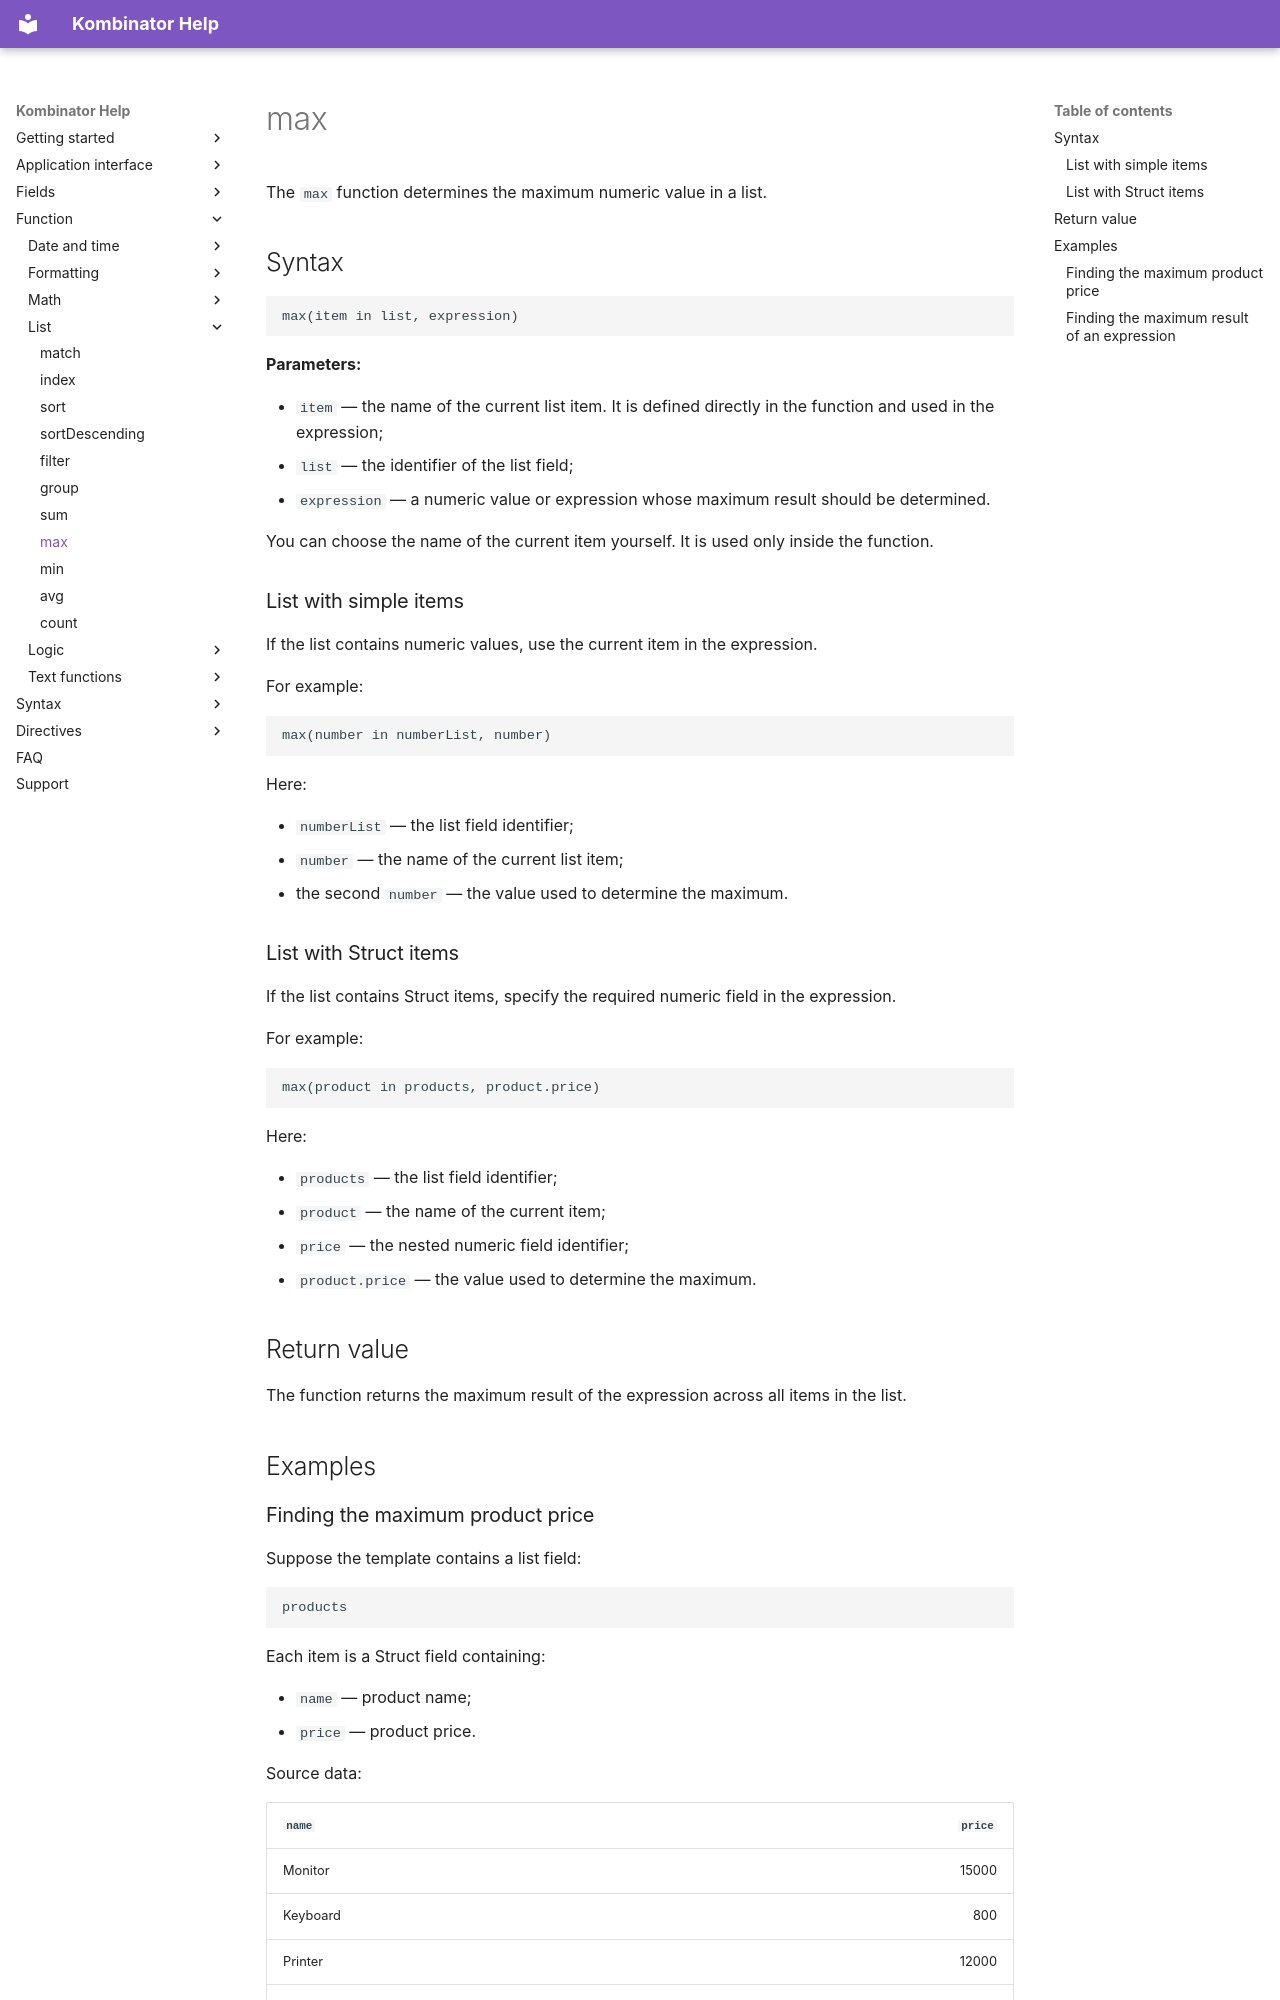

repository: EvgenyAkinshin/kombinator_help_en · page: ReferenceGuide/functions/Lists/max/index.html · generator: mkdocs

# max

The `max` function determines the maximum numeric value in a list.

## Syntax

```text
max(item in list, expression)
```

**Parameters:**

- `item` — the name of the current list item. It is defined directly in the function and used in the expression;
- `list` — the identifier of the list field;
- `expression` — a numeric value or expression whose maximum result should be determined.

You can choose the name of the current item yourself. It is used only inside the function.

### List with simple items

If the list contains numeric values, use the current item in the expression.

For example:

```text
max(number in numberList, number)
```

Here:

- `numberList` — the list field identifier;
- `number` — the name of the current list item;
- the second `number` — the value used to determine the maximum.

### List with Struct items

If the list contains Struct items, specify the required numeric field in the expression.

For example:

```text
max(product in products, product.price)
```

Here:

- `products` — the list field identifier;
- `product` — the name of the current item;
- `price` — the nested numeric field identifier;
- `product.price` — the value used to determine the maximum.

## Return value

The function returns the maximum result of the expression across all items in the list.

## Examples
